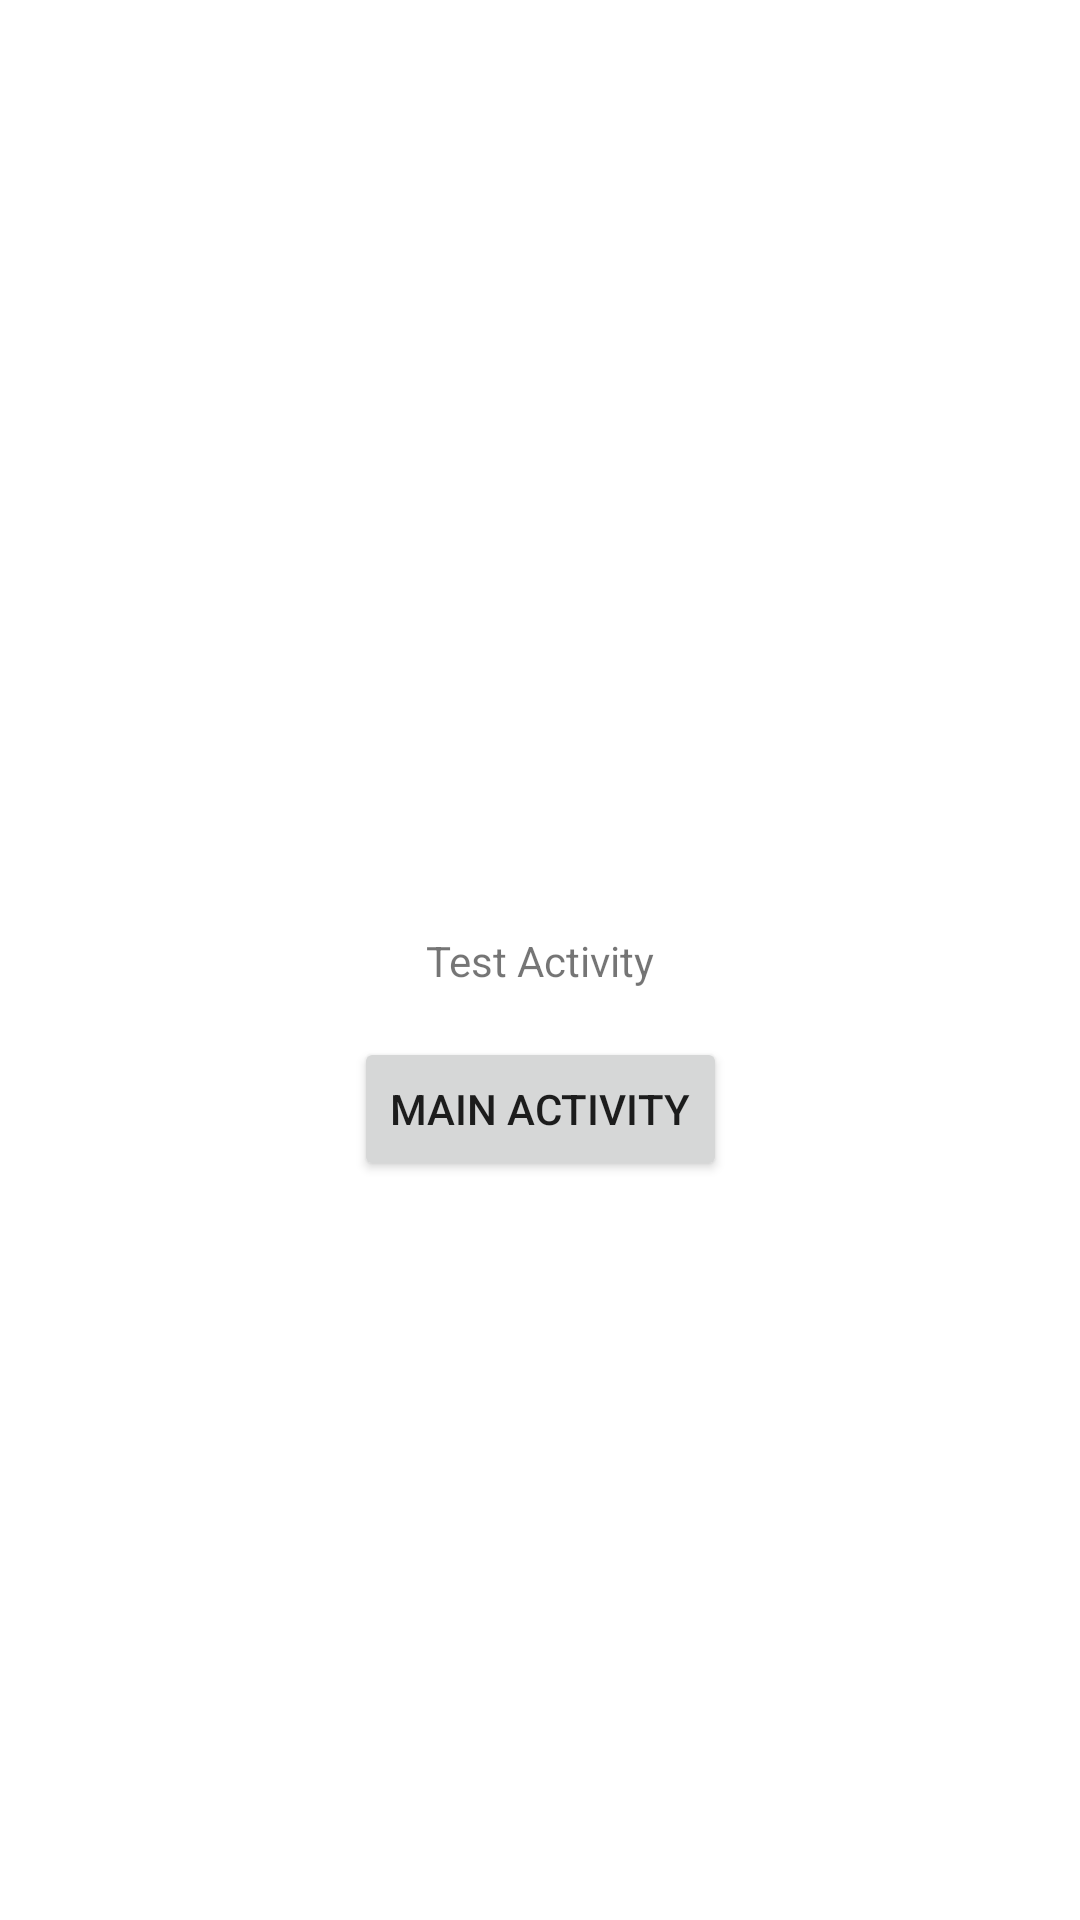

The Android layout XML behind this screen, and the referenced resources:
<!-- AndroidManifest.xml: application theme Theme.KotlinAndAndroidNECO -->
<!-- res/layout/activity_test1.xml -->
<?xml version="1.0" encoding="utf-8"?>
<androidx.constraintlayout.widget.ConstraintLayout xmlns:android="http://schemas.android.com/apk/res/android"
    xmlns:app="http://schemas.android.com/apk/res-auto"
    xmlns:tools="http://schemas.android.com/tools"
    android:layout_width="match_parent"
    android:layout_height="match_parent"
    tools:context=".TestActivity1">

    <TextView
        android:id="@+id/textView4"
        android:layout_width="wrap_content"
        android:layout_height="wrap_content"
        android:text="Test Activity"
        app:layout_constraintBottom_toBottomOf="parent"
        app:layout_constraintEnd_toEndOf="parent"
        app:layout_constraintStart_toStartOf="parent"
        app:layout_constraintTop_toTopOf="parent" />

    <Button
        android:id="@+id/button"
        android:layout_width="wrap_content"
        android:layout_height="wrap_content"
        android:layout_marginTop="16dp"
        android:onClick="onClickGoMain"
        android:text="Main Activity"
        app:layout_constraintEnd_toEndOf="parent"
        app:layout_constraintStart_toStartOf="parent"
        app:layout_constraintTop_toBottomOf="@+id/textView4" />

</androidx.constraintlayout.widget.ConstraintLayout>
<!-- resources referenced by this layout -->
<resources>
  <style name="Theme.KotlinAndAndroidNECO" parent="Theme.MaterialComponents.DayNight.DarkActionBar">
          
          <item name="colorPrimary">@color/purple_500</item>
          <item name="colorPrimaryVariant">@color/purple_700</item>
          <item name="colorOnPrimary">@color/white</item>
          
          <item name="colorSecondary">@color/teal_200</item>
          <item name="colorSecondaryVariant">@color/teal_700</item>
          <item name="colorOnSecondary">@color/black</item>
          
          <item name="android:statusBarColor" tools:targetApi="l">?attr/colorPrimaryVariant</item>
          
      </style>
  <!-- not gathered from this repository: default colours our renderer supplied (Android Studio template values) -->
  <color name="purple_500">#FF6200EE</color>
  <color name="purple_700">#FF3700B3</color>
  <color name="teal_200">#FF03DAC5</color>
  <color name="teal_700">#FF018786</color>
  <color name="black">#FF000000</color>
  <color name="white">#FFFFFFFF</color>
</resources>
